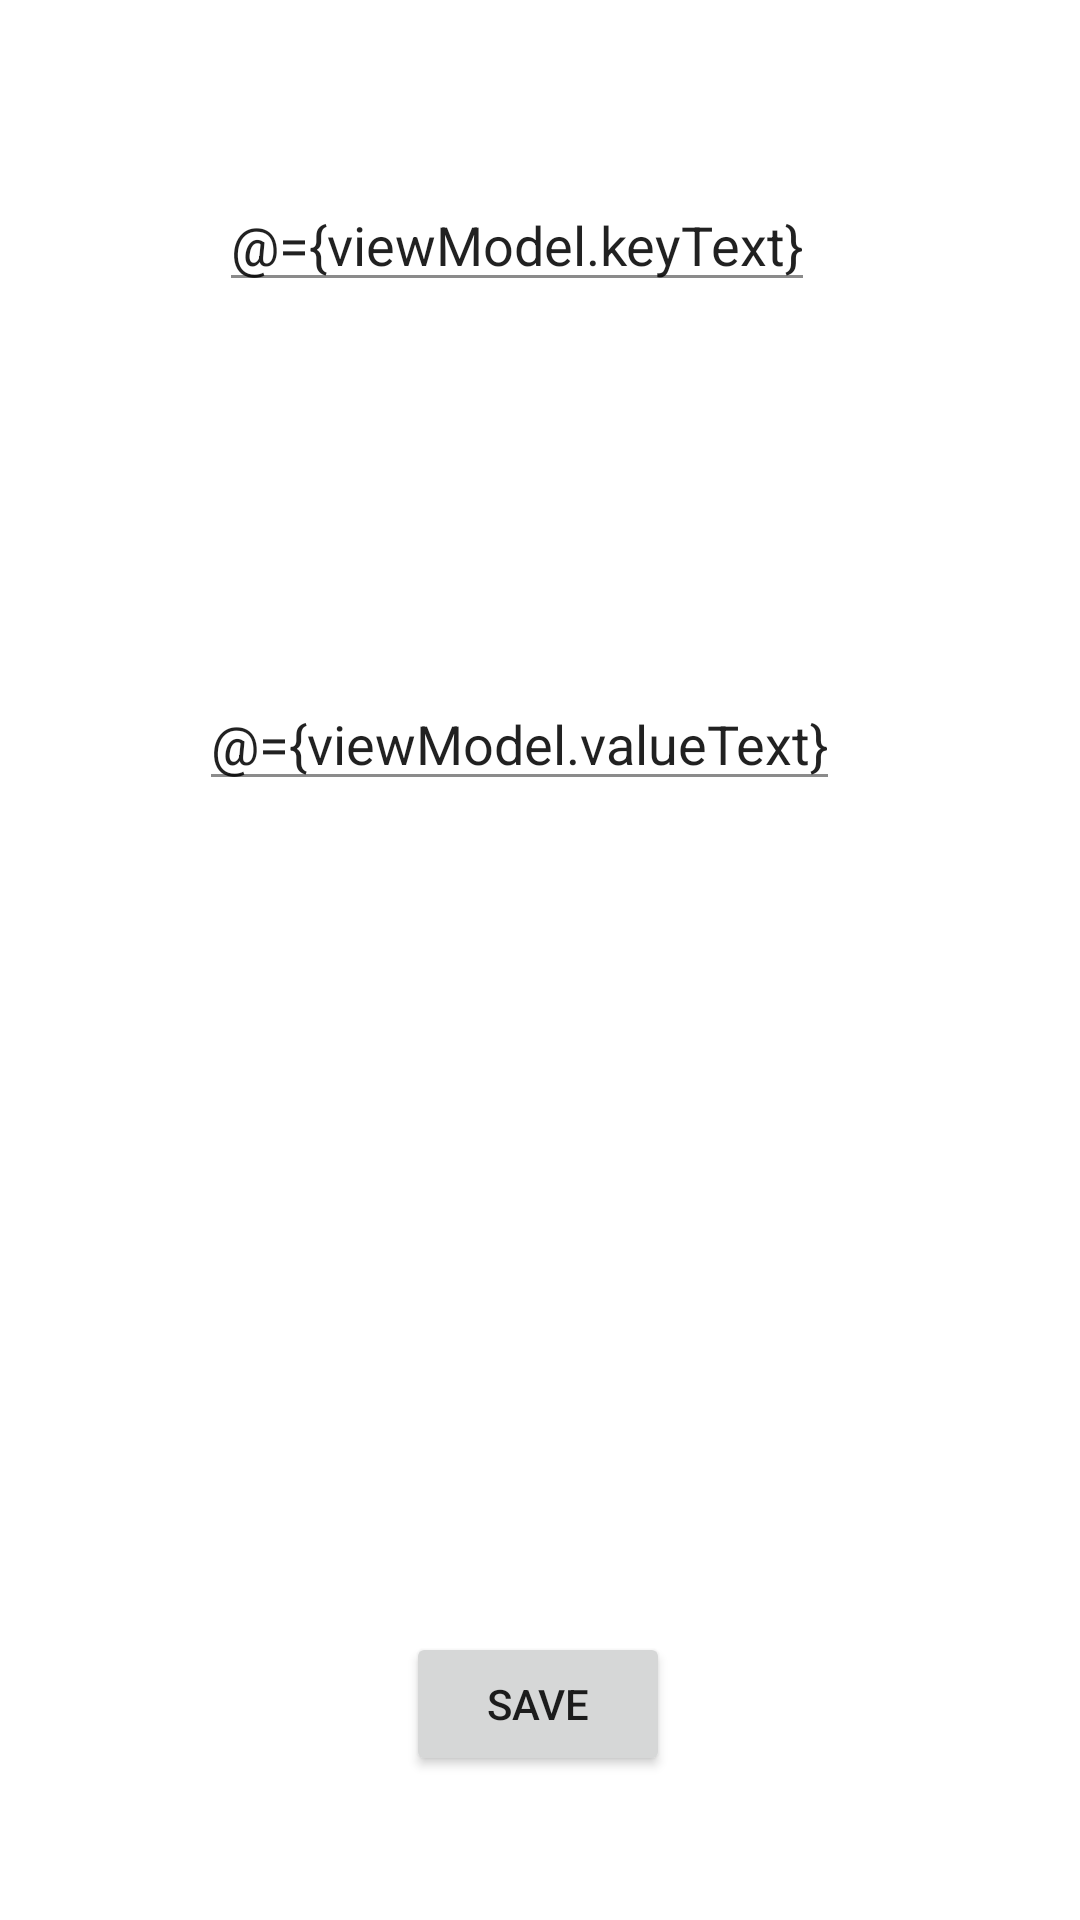

The Android layout XML behind this screen, and the referenced resources:
<!-- AndroidManifest.xml: application theme AppTheme -->
<!-- res/layout/dialog_home_add.xml -->
<?xml version="1.0" encoding="utf-8"?>
<layout xmlns:android="http://schemas.android.com/apk/res/android"
    xmlns:app="http://schemas.android.com/apk/res-auto"
    xmlns:tools="http://schemas.android.com/tools">

    <data>

        <variable
            name="viewModel"
            type="de.ka.jamit.tcalc.ui.home.add.HomeAddDialogViewModel" />
    </data>

    <androidx.constraintlayout.widget.ConstraintLayout
        android:layout_width="match_parent"
        android:layout_height="match_parent">


        <EditText
            android:id="@+id/editText"
            android:layout_width="wrap_content"
            android:layout_height="wrap_content"
            android:layout_marginStart="8dp"
            android:layout_marginEnd="8dp"
            android:layout_marginBottom="384dp"
            android:text="@={viewModel.keyText}"
            app:layout_constraintBottom_toTopOf="@+id/button"
            app:layout_constraintEnd_toEndOf="parent"
            app:layout_constraintHorizontal_bias="0.448"
            app:layout_constraintStart_toStartOf="parent"
            app:layout_constraintTop_toTopOf="parent" />

        <EditText
            android:layout_width="wrap_content"
            android:layout_height="wrap_content"
            android:layout_marginStart="8dp"
            android:layout_marginEnd="8dp"
            android:layout_marginBottom="152dp"
            android:text="@={viewModel.valueText}"
            app:layout_constraintBottom_toTopOf="@+id/button"
            app:layout_constraintEnd_toEndOf="parent"
            app:layout_constraintHorizontal_bias="0.448"
            app:layout_constraintStart_toStartOf="parent"
            app:layout_constraintTop_toBottomOf="@+id/editText" />

        <Button
            android:id="@+id/button"
            android:layout_width="wrap_content"
            android:layout_height="wrap_content"
            android:layout_marginBottom="48dp"
            android:onClick="@{()->viewModel.choose()}"
            android:text="save"
            app:layout_constraintBottom_toBottomOf="parent"
            app:layout_constraintEnd_toEndOf="parent"
            app:layout_constraintHorizontal_bias="0.498"
            app:layout_constraintStart_toStartOf="parent" />

    </androidx.constraintlayout.widget.ConstraintLayout>
</layout>
<!-- resources referenced by this layout -->
<resources>
  <style name="AppTheme" parent="Theme.MaterialComponents.DayNight.NoActionBar">
          <item name="colorPrimary">@color/colorPrimary</item>
          <item name="colorPrimaryDark">@color/colorPrimaryDark</item>
          <item name="colorAccent">@color/colorAccent</item>
          <item name="android:statusBarColor">@color/defaultBackgroundPrimary</item>
          <item name="android:navigationBarColor">@color/defaultBackgroundPrimaryVeryDark</item>
          <item name="bottomSheetDialogTheme">@style/AppBottomSheetDialogTheme</item>
  
          <item name="colorPrimaryVariant">@color/colorAccent</item>
          <item name="colorOnPrimary">@color/colorAccent</item>
          <item name="colorSecondary">@color/colorAccent</item>
          <item name="colorSecondaryVariant">@color/colorAccent</item>
          <item name="colorOnSecondary">@color/defaultBackgroundPrimaryInverted</item>
  
          <item name="editTextColor">@color/fontDefault</item>
          <item name="android:textColorHint">@color/fontHint</item>
  
          <item name="colorControlHighlight">@color/colorAccent</item>
          <item name="colorControlActivated">@color/colorAccent</item>
          <item name="colorControlNormal">@color/fontHint</item>
  
          <item name="android:colorBackground">@color/defaultBackgroundPrimary</item>
      </style>
  <color name="colorPrimary">#ff7412</color>
  <color name="colorPrimaryDark">#ff6a00</color>
  <color name="colorAccent">#eb6b34</color>
  <color name="defaultBackgroundPrimary">#ffffff</color>
  <color name="defaultBackgroundPrimaryVeryDark">#acacac</color>
  <style name="AppBottomSheetDialogTheme" parent="Theme.Design.Light.BottomSheetDialog">
          <item name="bottomSheetStyle">@style/AppModalStyle</item>
      </style>
  <color name="defaultBackgroundPrimaryInverted">#000000</color>
  <color name="fontDefault">#6B6B6B</color>
  <color name="fontHint">#8B8B8B</color>
  <style name="AppModalStyle" parent="Widget.Design.BottomSheet.Modal">
          <item name="android:background">@drawable/bg_upper_rounded</item>
      </style>
</resources>
